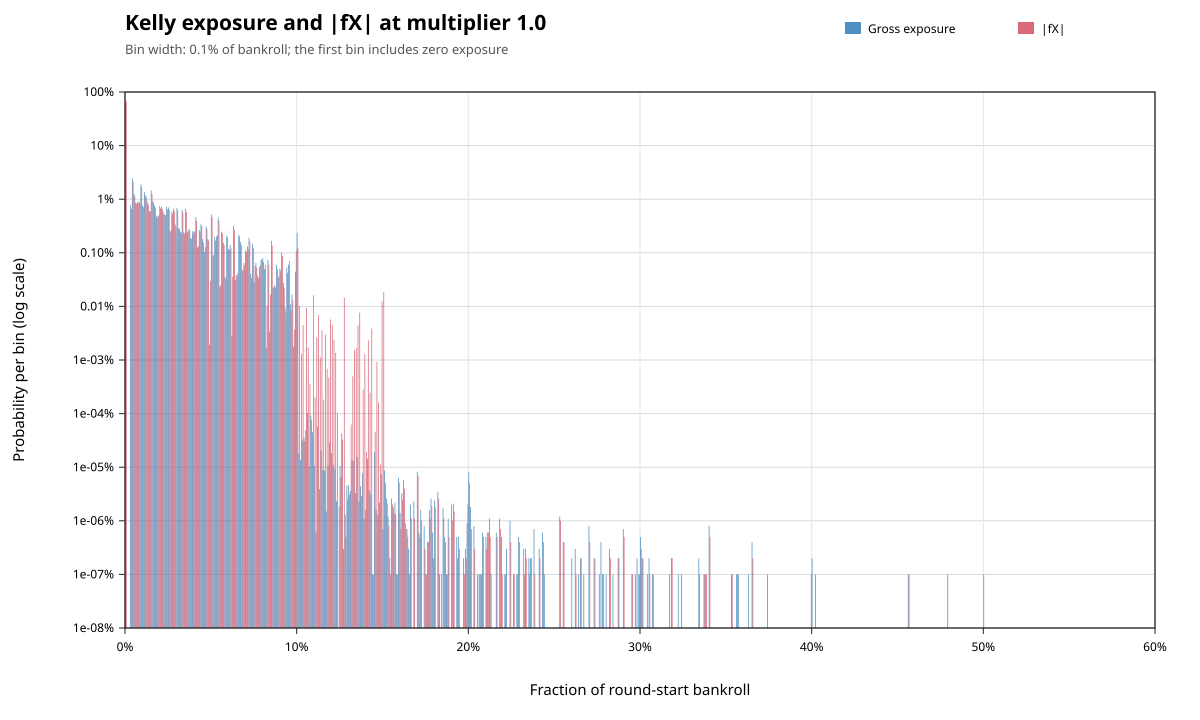

Data behind this chart, as committed beside it:
metric, lower_inclusive, upper_exclusive, count, probability
gross_exposure, 0, 0.001, 651656124, 0.6517
gross_exposure, 0.003, 0.004, 7681746, 0.007682
gross_exposure, 0.004, 0.005, 24363231, 0.02436
gross_exposure, 0.005, 0.006, 12555420, 0.01256
gross_exposure, 0.006, 0.007, 8576881, 0.008577
gross_exposure, 0.007, 0.008, 8871777, 0.008872
gross_exposure, 0.008, 0.009, 9052963, 0.009053
gross_exposure, 0.009, 0.01, 18867162, 0.01887
gross_exposure, 0.01, 0.011, 7672389, 0.007672
gross_exposure, 0.011, 0.012, 13554312, 0.01355
gross_exposure, 0.012, 0.013, 11330134, 0.01133
gross_exposure, 0.013, 0.014, 8522072, 0.008522
gross_exposure, 0.014, 0.015, 5908113, 0.005908
gross_exposure, 0.015, 0.016, 14577032, 0.01458
gross_exposure, 0.016, 0.017, 9212504, 0.009213
gross_exposure, 0.017, 0.018, 7574388, 0.007574
gross_exposure, 0.018, 0.019, 4789147, 0.004789
gross_exposure, 0.019, 0.02, 4982080, 0.004982
gross_exposure, 0.02, 0.021, 7539308, 0.007539
gross_exposure, 0.021, 0.022, 7159124, 0.007159
gross_exposure, 0.022, 0.023, 5790367, 0.00579
gross_exposure, 0.023, 0.024, 5030955, 0.005031
gross_exposure, 0.024, 0.025, 7191857, 0.007192
gross_exposure, 0.025, 0.026, 7009752, 0.00701
gross_exposure, 0.026, 0.027, 2471116, 0.002471
gross_exposure, 0.027, 0.028, 5896476, 0.005896
gross_exposure, 0.028, 0.029, 6701551, 0.006702
gross_exposure, 0.029, 0.03, 3367811, 0.003368
gross_exposure, 0.03, 0.031, 6831871, 0.006832
gross_exposure, 0.031, 0.032, 2833125, 0.002833
gross_exposure, 0.032, 0.033, 2462766, 0.002463
gross_exposure, 0.033, 0.034, 6297114, 0.006297
gross_exposure, 0.034, 0.035, 2437404, 0.002437
gross_exposure, 0.035, 0.036, 6545931, 0.006546
gross_exposure, 0.036, 0.037, 2420462, 0.00242
gross_exposure, 0.037, 0.038, 2806493, 0.002806
gross_exposure, 0.038, 0.039, 1874674, 0.001875
gross_exposure, 0.039, 0.04, 2535665, 0.002536
gross_exposure, 0.04, 0.041, 2490746, 0.002491
gross_exposure, 0.041, 0.042, 4643497, 0.004643
gross_exposure, 0.042, 0.043, 1256901, 0.001257
gross_exposure, 0.043, 0.044, 2665407, 0.002665
gross_exposure, 0.044, 0.045, 3411561, 0.003412
gross_exposure, 0.045, 0.046, 1801383, 0.001801
gross_exposure, 0.046, 0.047, 1024873, 0.001025
gross_exposure, 0.047, 0.048, 3105587, 0.003106
gross_exposure, 0.048, 0.049, 1801470, 0.001801
gross_exposure, 0.049, 0.05, 19357, 1.9357e-05
gross_exposure, 0.05, 0.051, 5230424, 0.00523
gross_exposure, 0.051, 0.052, 878535, 0.0008785
gross_exposure, 0.052, 0.053, 2007346, 0.002007
gross_exposure, 0.053, 0.054, 2003675, 0.002004
gross_exposure, 0.054, 0.055, 4570050, 0.00457
gross_exposure, 0.055, 0.056, 229423, 0.0002294
gross_exposure, 0.056, 0.057, 2487384, 0.002487
gross_exposure, 0.057, 0.058, 1529853, 0.00153
gross_exposure, 0.058, 0.059, 356231, 0.0003562
gross_exposure, 0.059, 0.06, 2092645, 0.002093
gross_exposure, 0.06, 0.061, 1174116, 0.001174
gross_exposure, 0.061, 0.062, 1392024, 0.001392
... 440 more rows
